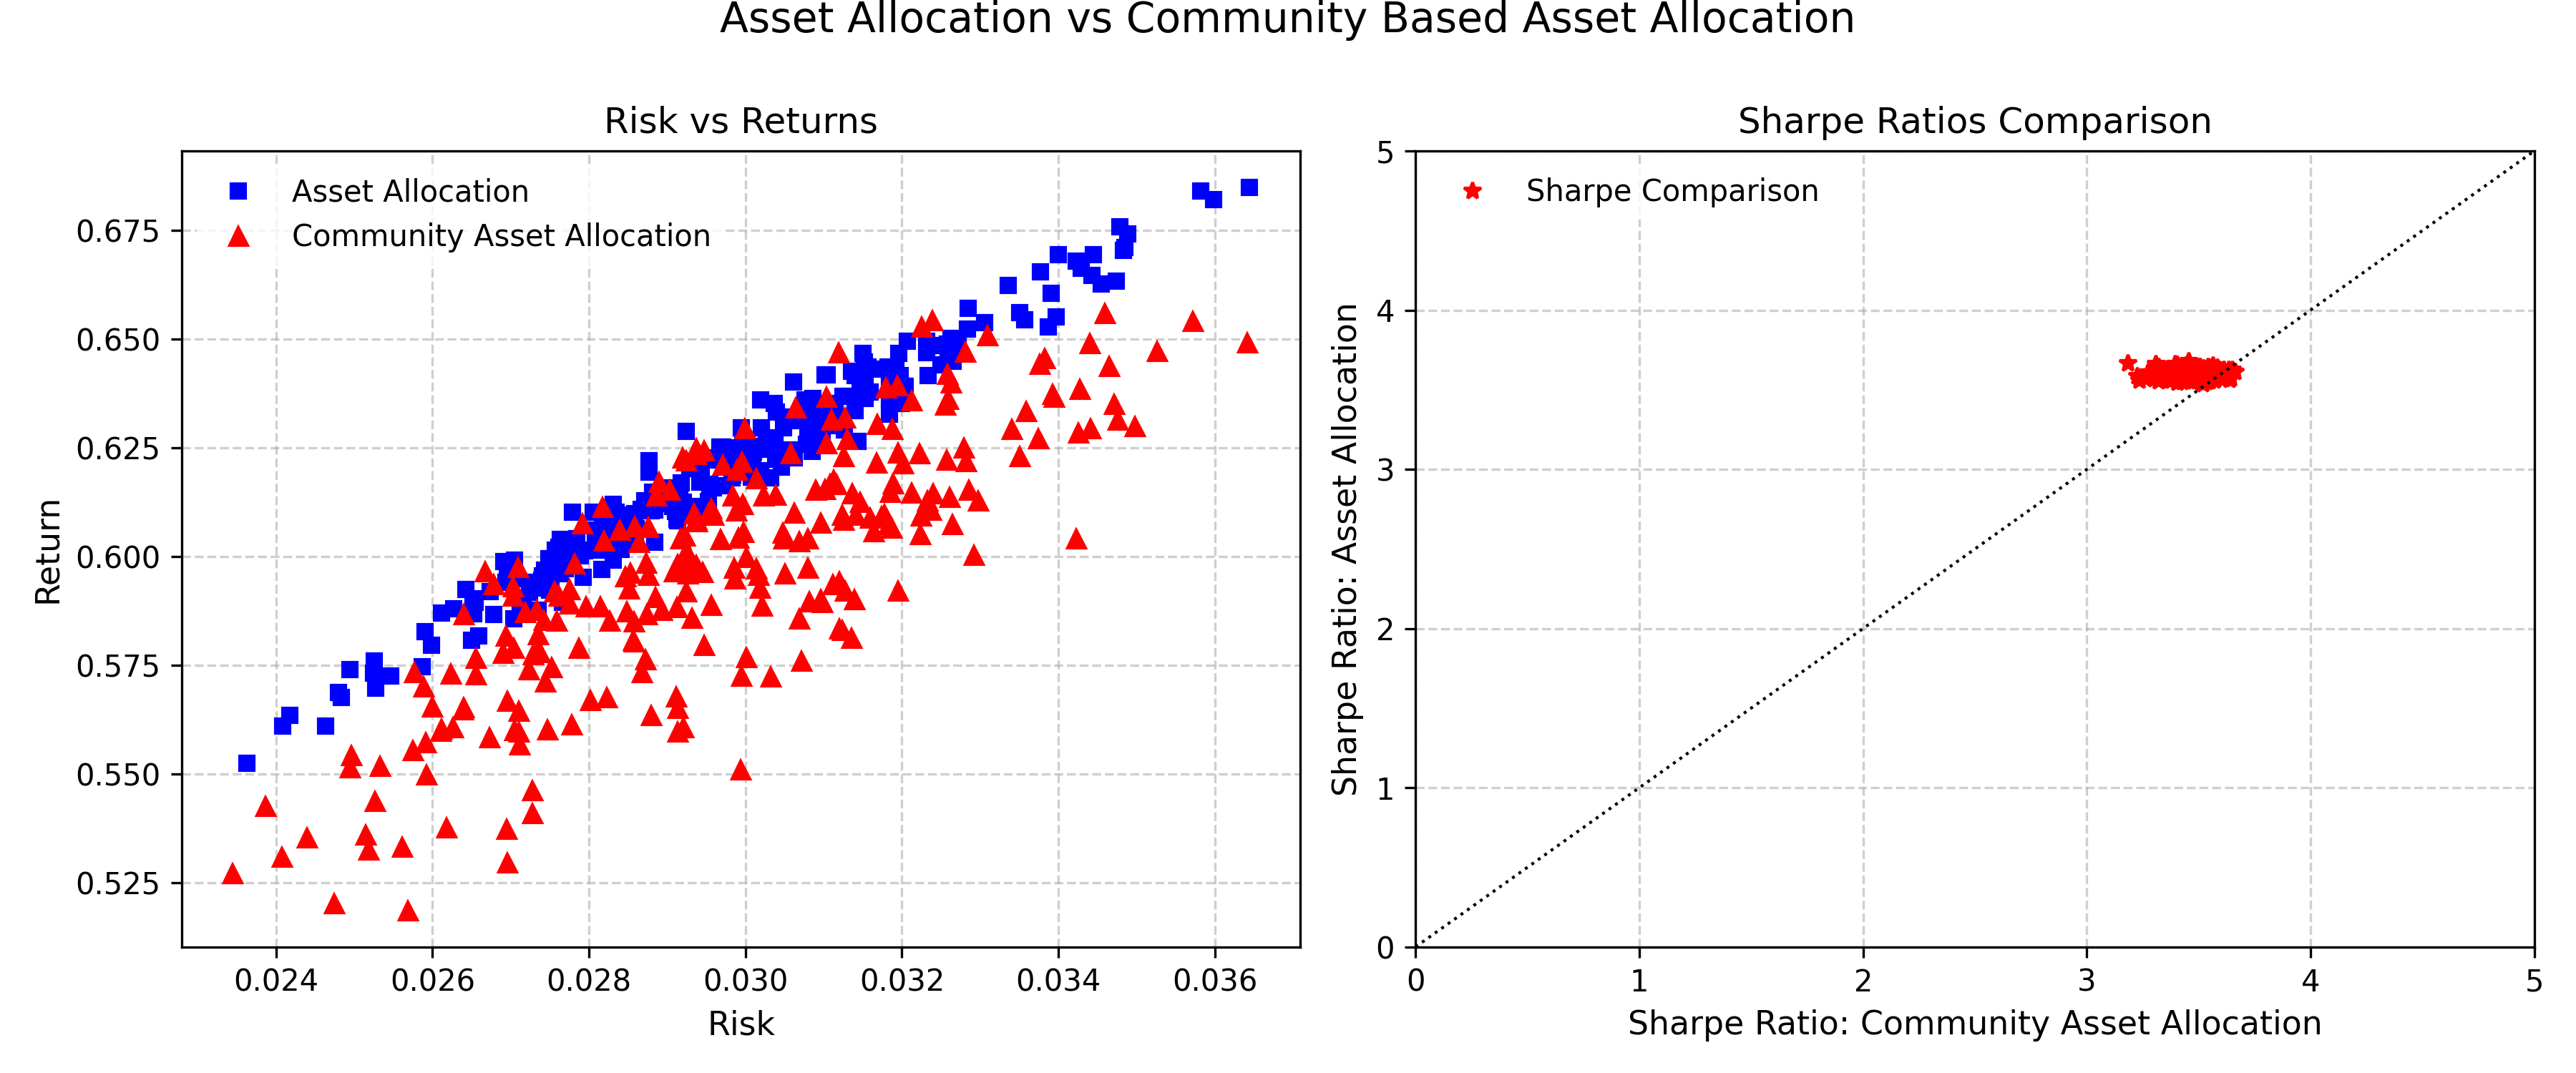

Values plotted in this chart, from the file beside it:
Run Number, Community Asset Allocation Risk, Community Asset Allocation Returns, Community Asset Allocation Sharpe, Classical Asset Allocation Risk, Classical Asset Allocation Returns, Classical Asset Allocation Sharpe
1, 0.02989, 0.6199, 3.585, 0.02831, 0.612, 3.637
2, 0.02873, 0.5984, 3.531, 0.03207, 0.6495, 3.627
3, 0.03069, 0.6035, 3.445, 0.0259, 0.5827, 3.621
4, 0.03285, 0.6153, 3.395, 0.02653, 0.5869, 3.603
5, 0.02591, 0.5573, 3.462, 0.02587, 0.5747, 3.573
6, 0.02775, 0.5891, 3.536, 0.03351, 0.6561, 3.584
7, 0.02856, 0.5808, 3.436, 0.0304, 0.6333, 3.632
8, 0.02756, 0.5919, 3.565, 0.02877, 0.6195, 3.652
9, 0.02909, 0.5965, 3.497, 0.02844, 0.6058, 3.592
10, 0.02997, 0.612, 3.535, 0.03098, 0.6279, 3.567
11, 0.03021, 0.5886, 3.386, 0.02762, 0.6009, 3.616
12, 0.02874, 0.5867, 3.461, 0.02857, 0.6093, 3.605
13, 0.03297, 0.6128, 3.375, 0.03136, 0.6427, 3.629
14, 0.02561, 0.5332, 3.332, 0.0325, 0.644, 3.572
15, 0.02991, 0.6043, 3.494, 0.02808, 0.6061, 3.617
16, 0.02872, 0.5762, 3.4, 0.02971, 0.6252, 3.627
17, 0.02694, 0.5816, 3.544, 0.02643, 0.5924, 3.644
18, 0.03096, 0.5901, 3.354, 0.02772, 0.5988, 3.597
19, 0.02937, 0.6249, 3.646, 0.03053, 0.6321, 3.618
20, 0.0312, 0.5833, 3.302, 0.02724, 0.5918, 3.585
21, 0.03102, 0.6154, 3.494, 0.03101, 0.6318, 3.588
22, 0.02986, 0.5974, 3.457, 0.0311, 0.6344, 3.597
23, 0.02917, 0.6041, 3.537, 0.02842, 0.6017, 3.569
24, 0.02577, 0.5733, 3.571, 0.02953, 0.6127, 3.566
25, 0.03459, 0.656, 3.527, 0.02907, 0.6115, 3.587
26, 0.0312, 0.5943, 3.365, 0.03006, 0.6238, 3.598
27, 0.03257, 0.6222, 3.447, 0.02934, 0.6101, 3.562
28, 0.02775, 0.5925, 3.556, 0.02994, 0.6296, 3.639
29, 0.0309, 0.6153, 3.5, 0.03444, 0.6694, 3.607
30, 0.02823, 0.5676, 3.379, 0.03266, 0.6448, 3.568
31, 0.03081, 0.5896, 3.359, 0.03258, 0.6488, 3.595
32, 0.03079, 0.6041, 3.443, 0.02881, 0.6148, 3.622
33, 0.03016, 0.5957, 3.43, 0.02901, 0.6121, 3.593
34, 0.0305, 0.596, 3.413, 0.0302, 0.6197, 3.566
35, 0.02691, 0.5777, 3.522, 0.02831, 0.6051, 3.597
36, 0.02971, 0.6211, 3.603, 0.03099, 0.6311, 3.585
37, 0.03394, 0.6367, 3.456, 0.03263, 0.6501, 3.599
38, 0.02849, 0.5873, 3.48, 0.02955, 0.6166, 3.587
39, 0.02851, 0.5926, 3.509, 0.02929, 0.6205, 3.626
40, 0.02752, 0.5744, 3.462, 0.03442, 0.6646, 3.582
41, 0.026, 0.5654, 3.507, 0.03204, 0.6392, 3.571
42, 0.03471, 0.635, 3.408, 0.02612, 0.5869, 3.632
43, 0.02759, 0.5851, 3.523, 0.02714, 0.5895, 3.579
44, 0.03128, 0.632, 3.573, 0.02659, 0.5818, 3.568
45, 0.03259, 0.6419, 3.556, 0.03009, 0.6213, 3.582
46, 0.02988, 0.6106, 3.532, 0.02845, 0.6032, 3.576
47, 0.02696, 0.5667, 3.452, 0.03105, 0.6417, 3.642
48, 0.03195, 0.5921, 3.312, 0.02752, 0.5932, 3.576
49, 0.02655, 0.5766, 3.538, 0.02785, 0.604, 3.62
50, 0.03341, 0.6293, 3.443, 0.02691, 0.5988, 3.65
51, 0.02728, 0.5775, 3.496, 0.02968, 0.6252, 3.629
52, 0.03099, 0.5894, 3.348, 0.03078, 0.6259, 3.567
53, 0.02778, 0.5613, 3.368, 0.03038, 0.6274, 3.599
54, 0.02956, 0.6111, 3.554, 0.0304, 0.6231, 3.574
55, 0.02893, 0.5876, 3.455, 0.02924, 0.6288, 3.677
56, 0.02668, 0.5966, 3.652, 0.02526, 0.576, 3.624
57, 0.02626, 0.5606, 3.459, 0.03182, 0.6436, 3.608
58, 0.03169, 0.6304, 3.542, 0.03423, 0.668, 3.611
59, 0.02695, 0.5372, 3.272, 0.02847, 0.6089, 3.609
60, 0.03259, 0.6362, 3.524, 0.03184, 0.6361, 3.564
... 190 more rows
